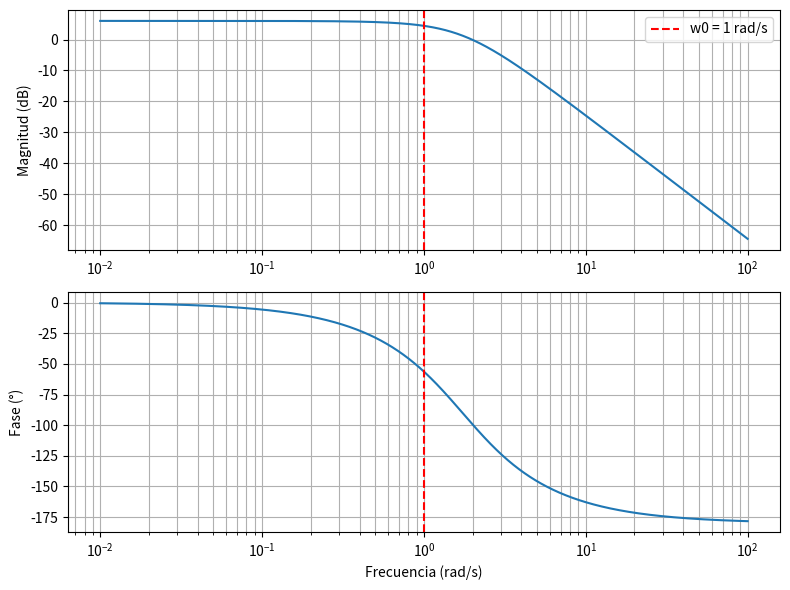
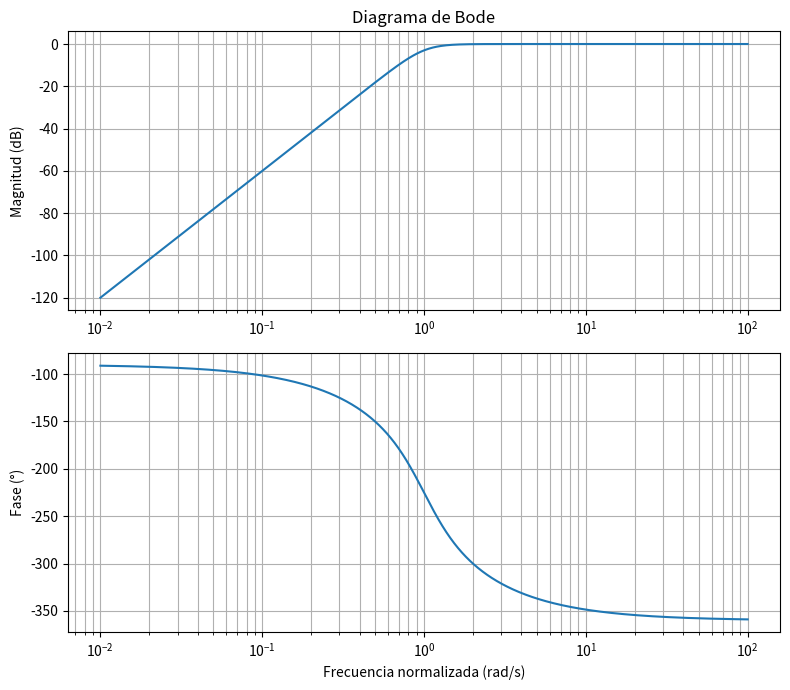
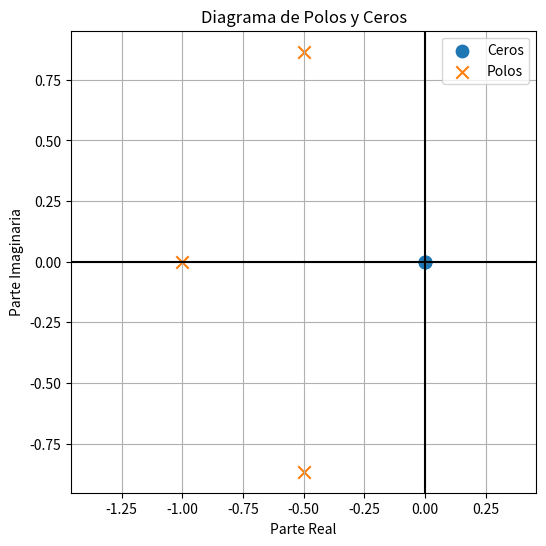

Here is the Python script that generated these plots, in order:
import numpy as np
import matplotlib.pyplot as plt
from scipy import signal

#=========================================
# Función transferencia
#
#              sqrt(2) * s
# T(s) = --------------------------
#         (s + 1) (s² + s + 1)
#
# w0 = 1 rad/s, Q = 1, k = sqrt(2)
#=========================================
num = [6]                 # sqrt(2)*s
den = [1,3,3]  # (s+1)*(s²+s+1) -> [1,2,2,1]

H = signal.TransferFunction(num, den)

#=========================================
# Respuesta en frecuencia
#=========================================
w = np.logspace(-2, 2, 3000)   # 0.01 a 100 rad/s, como el gráfico original

w, mag, phase = signal.bode(H, w)

plt.figure(figsize=(8,6))

plt.subplot(2,1,1)
plt.semilogx(w, mag)
plt.axvline(1, color='r', ls='--', label='w0 = 1 rad/s')
plt.grid(True, which='both')
plt.ylabel("Magnitud (dB)")
plt.legend()

plt.subplot(2,1,2)
plt.semilogx(w, phase)
plt.axvline(1, color='r', ls='--')
plt.grid(True, which='both')
plt.ylabel("Fase (°)")
plt.xlabel("Frecuencia (rad/s)")

plt.tight_layout()
plt.show()
# %%

import numpy as np
import matplotlib.pyplot as plt
from scipy import signal

# ======================================================
# TRANSFERENCIA NORMALIZADA
#
#               s³
# H(s) = ---------------------
#        (s+1)(s²+s+1)
#
# Denominador expandido:
# s³ + 2s² + 2s + 1
# ======================================================

num = [1, 0, 0, 0]
den = [1, 2, 2, 1]

H = signal.TransferFunction(num, den)

#===========================
# BODE
#===========================

w = np.logspace(-2, 2, 1000)

w, mag, phase = signal.bode(H, w)

plt.figure(figsize=(8,7))

plt.subplot(2,1,1)
plt.semilogx(w, mag)
plt.grid(True, which="both")
plt.ylabel("Magnitud (dB)")
plt.title("Diagrama de Bode")

plt.subplot(2,1,2)
plt.semilogx(w, phase)
plt.grid(True, which="both")
plt.ylabel("Fase (°)")
plt.xlabel("Frecuencia normalizada (rad/s)")

plt.tight_layout()

#===========================
# POLOS Y CEROS
#===========================

zeros = np.roots(num)
poles = np.roots(den)

plt.figure(figsize=(6,6))

plt.scatter(np.real(zeros), np.imag(zeros),
            marker='o', s=80, label='Ceros')

plt.scatter(np.real(poles), np.imag(poles),
            marker='x', s=80, label='Polos')

plt.axhline(0,color='k')
plt.axvline(0,color='k')

plt.grid(True)
plt.xlabel("Parte Real")
plt.ylabel("Parte Imaginaria")
plt.title("Diagrama de Polos y Ceros")
plt.legend()

plt.axis("equal")

plt.show()
